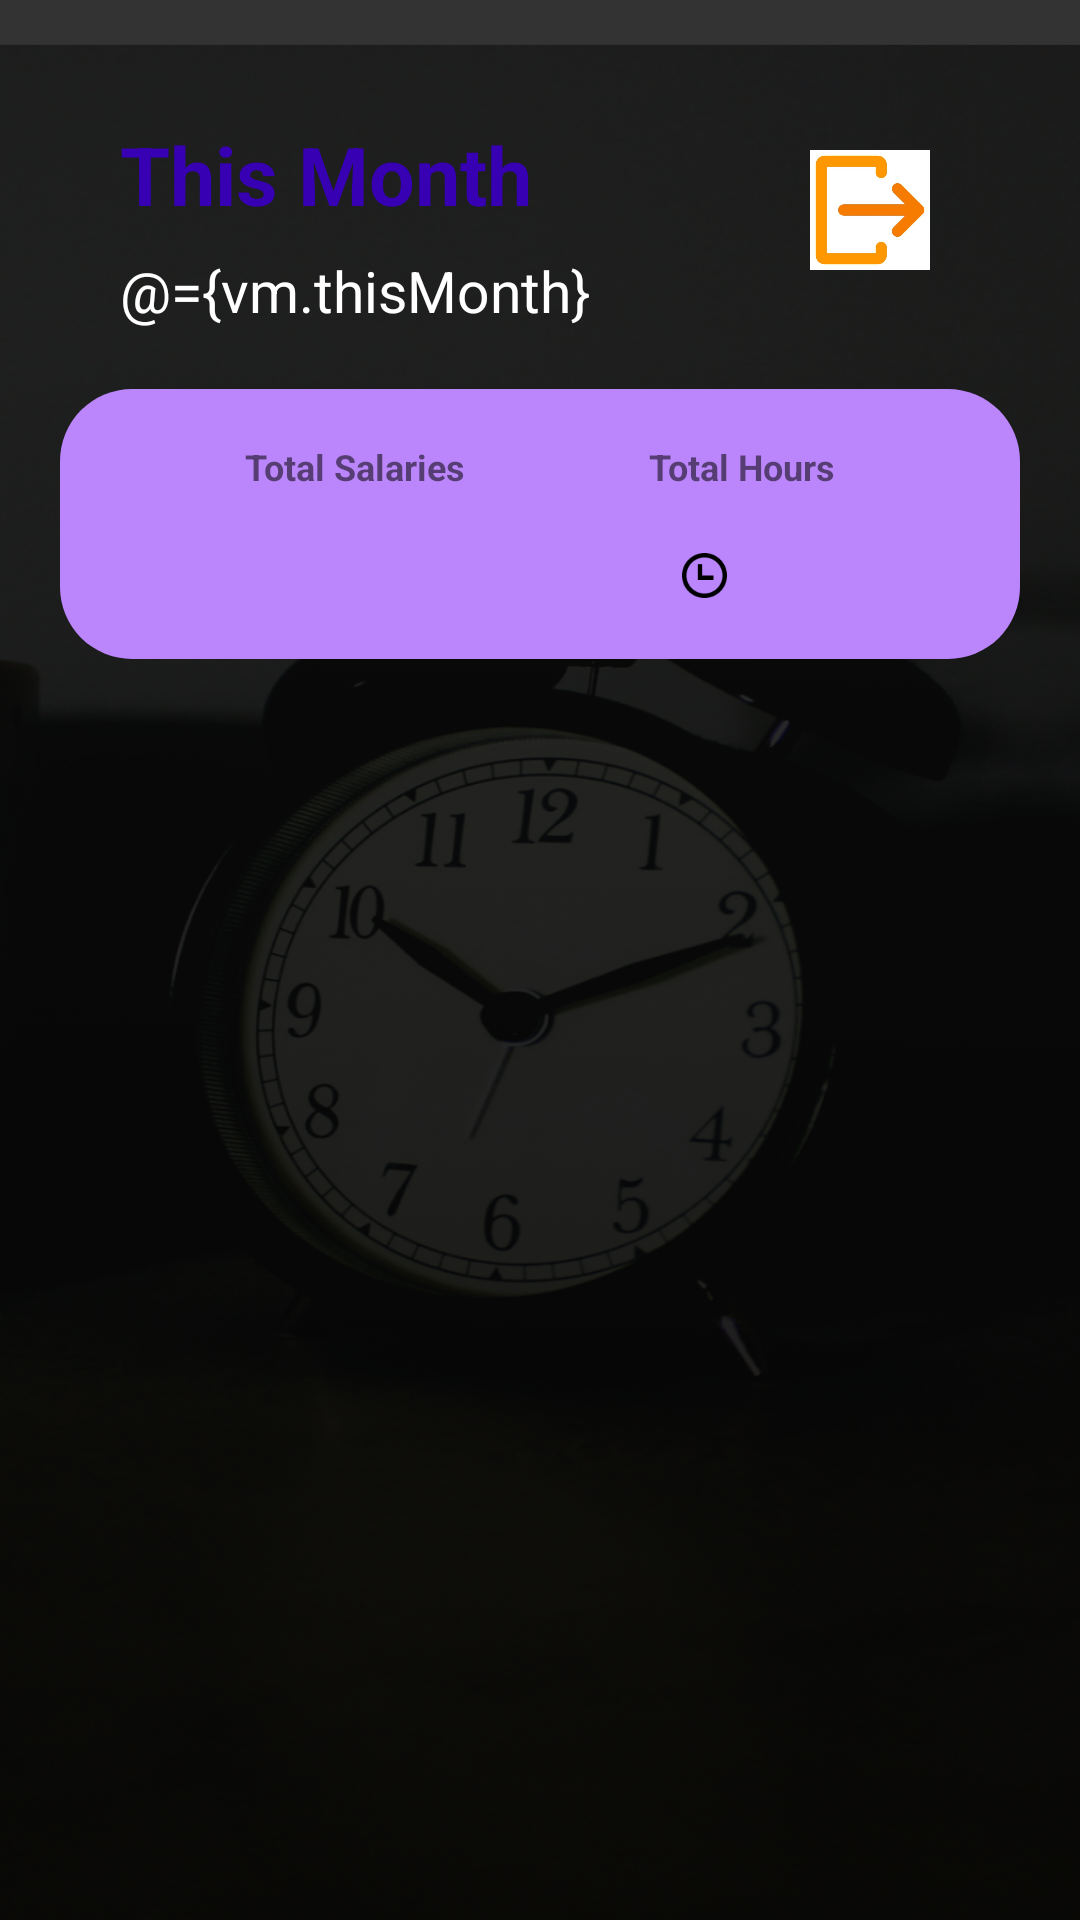

Produce the Android XML layout that renders to this screen, including the resource entries it uses.
<!-- AndroidManifest.xml: application theme Theme.WorkingTimerV2 -->
<!-- res/layout/activity_manager.xml -->
<?xml version="1.0" encoding="utf-8"?>
<layout xmlns:android="http://schemas.android.com/apk/res/android"
    xmlns:app="http://schemas.android.com/apk/res-auto"
    xmlns:tools="http://schemas.android.com/tools">

    <data>
        <variable
            name="vm"
            type="com.example.workingtimerv2.ui.manager.ManagerViewModel" />
    </data>

    <androidx.constraintlayout.widget.ConstraintLayout
        android:layout_width="match_parent"
        android:layout_height="match_parent"
        tools:context=".ui.manager.ManagerActivity"
        android:background="@drawable/backgroundi">

        <TextView
            android:id="@+id/manager_header_tv"
            android:layout_width="wrap_content"
            android:layout_height="wrap_content"
            app:layout_constraintTop_toTopOf="parent"
            app:layout_constraintStart_toStartOf="parent"
            android:text="This Month"
            android:textColor="@color/purple_700"
            android:textSize="27sp"
            android:textStyle="bold"
            android:layout_margin="40dp" />

        <ImageView
            android:id="@+id/logout_ic"
            android:layout_width="40dp"
            android:layout_height="40dp"
            app:layout_constraintEnd_toEndOf="parent"
            app:layout_constraintTop_toTopOf="parent"
            android:layout_margin="50dp"
            android:background="@drawable/logout_ic"
            android:onClick="@{()->vm.logout()}"
            />

        <TextView
            android:id="@+id/manager_month_tv"
            android:layout_width="wrap_content"
            android:layout_height="wrap_content"
            app:layout_constraintTop_toBottomOf="@id/manager_header_tv"
            app:layout_constraintStart_toStartOf="parent"
            tools:text="January - 2023"
            android:text="@={vm.thisMonth}"
            android:textColor="@color/white"
            android:textSize="19sp"
            android:layout_marginTop="8dp"
            android:layout_marginStart="40dp" />

        <View
            android:id="@+id/manager_br"
            android:layout_width="match_parent"
            android:layout_height="90dp"
            android:layout_margin="20dp"
            android:background="@drawable/rectangle_background"
            app:layout_constraintTop_toBottomOf="@id/manager_month_tv" />

        <TextView
            android:id="@+id/manager_total_salary_tv"
            android:layout_width="wrap_content"
            android:layout_height="wrap_content"
            app:layout_constraintTop_toTopOf="@id/manager_br"
            app:layout_constraintBottom_toTopOf="@id/total_salary_tv"
            app:layout_constraintStart_toStartOf="@id/manager_br"
            app:layout_constraintEnd_toStartOf="@id/manager_this_hour_tv"
            android:text="Total Salaries"
            android:textSize="12sp"
            android:textStyle="bold" />

        <TextView
            android:id="@+id/manager_this_hour_tv"
            android:layout_width="wrap_content"
            android:layout_height="wrap_content"
            app:layout_constraintTop_toTopOf="@id/manager_br"
            app:layout_constraintBottom_toTopOf="@id/total_hour_tv"
            app:layout_constraintEnd_toEndOf="@id/manager_br"
            app:layout_constraintStart_toEndOf="@id/manager_total_salary_tv"
            android:text="Total Hours"
            android:textSize="12sp"
            android:textStyle="bold" />


        <TextView
            android:id="@+id/total_salary_tv"
            android:layout_width="wrap_content"
            android:layout_height="wrap_content"
            app:layout_constraintTop_toBottomOf="@id/manager_total_salary_tv"
            app:layout_constraintBottom_toBottomOf="@id/manager_br"
            app:layout_constraintStart_toStartOf="@id/manager_br"
            app:layout_constraintEnd_toStartOf="@id/manager_this_hour_tv"
            tools:text="Total Salaries"
            android:textColor="@color/white"
            android:textSize="15sp"
            android:textStyle="bold" />

        <ImageView
            android:id="@+id/time_image"
            android:layout_width="15dp"
            android:layout_height="15dp"
            app:layout_constraintTop_toTopOf="@id/total_salary_tv"
            app:layout_constraintBottom_toBottomOf="@id/total_salary_tv"
            app:layout_constraintEnd_toStartOf="@id/total_hour_tv"
            android:src="@drawable/time"
            android:layout_margin="5dp"
            />

        <TextView
            android:id="@+id/total_hour_tv"
            android:layout_width="wrap_content"
            android:layout_height="wrap_content"
            app:layout_constraintTop_toBottomOf="@id/manager_this_hour_tv"
            app:layout_constraintBottom_toBottomOf="@id/manager_br"
            app:layout_constraintEnd_toEndOf="@id/manager_br"
            app:layout_constraintStart_toEndOf="@id/manager_total_salary_tv"
            tools:text=" Total Hours"
            android:textSize="15sp"
            android:textStyle="bold"
            android:textColor="@color/white" />

        <androidx.recyclerview.widget.RecyclerView
            android:id="@+id/recyclerview"
            android:layout_width="match_parent"
            android:layout_height="0dp"
            app:layout_constraintTop_toBottomOf="@id/manager_br"
            app:layout_constraintBottom_toBottomOf="parent"
            app:layoutManager="androidx.recyclerview.widget.LinearLayoutManager"
            tools:listitem="@layout/employee_item"
            android:layout_margin="18dp" />

    </androidx.constraintlayout.widget.ConstraintLayout>
</layout>
<!-- res/layout/employee_item.xml (included above) -->
<?xml version="1.0" encoding="utf-8"?>
<layout xmlns:android="http://schemas.android.com/apk/res/android"
    xmlns:app="http://schemas.android.com/apk/res-auto"
    xmlns:tools="http://schemas.android.com/tools">

    <data>
        <variable
            name="item"
            type="com.example.workingtimerv2.model.AppUser" />
    </data>

    <androidx.constraintlayout.widget.ConstraintLayout
        android:layout_width="match_parent"
        android:layout_height="90dp"
        android:layout_margin="12dp">

        <View
            android:id="@+id/item_br"
            android:layout_width="match_parent"
            android:layout_height="match_parent"
            android:background="@drawable/rectangle_background"
            android:backgroundTint="#FFBB93" />

        <TextView
            android:id="@+id/item_employee_name"
            android:layout_width="wrap_content"
            android:layout_height="wrap_content"
            app:layout_constraintTop_toTopOf="@id/item_br"
            app:layout_constraintStart_toStartOf="parent"
            tools:text="Moaz Mahdy"
            android:text="@{item.name}"
            android:textColor="@color/white"
            android:textSize="16dp"
            android:textStyle="bold"
            android:layout_margin="12dp" />

        <ImageView
            android:id="@+id/item_image"
            android:layout_width="wrap_content"
            android:layout_height="wrap_content"
            app:layout_constraintStart_toStartOf="parent"
            app:layout_constraintTop_toBottomOf="@id/item_employee_name"
            android:src="@drawable/itemtime"
            android:layout_margin="12dp" />

        <TextView
            android:id="@+id/item_hours_tv"
            android:layout_width="wrap_content"
            android:layout_height="wrap_content"
            app:layout_constraintTop_toBottomOf="@id/item_employee_name"
            app:layout_constraintStart_toEndOf="@id/item_image"
            tools:text="120h"
            android:textColor="@color/black"
            android:textStyle="bold"
            android:textSize="18sp"
            android:layout_margin="10dp" />

        <TextView
            android:id="@+id/item_salary"
            android:layout_width="wrap_content"
            android:layout_height="wrap_content"
            app:layout_constraintEnd_toEndOf="parent"
            app:layout_constraintBottom_toBottomOf="parent"
            tools:text="1200$"
            android:textColor="@color/black"
            android:textStyle="bold"
            android:textSize="18sp"
            android:layout_margin="24dp" />

    </androidx.constraintlayout.widget.ConstraintLayout>
</layout>
<!-- resources referenced by this layout -->
<resources>
  <color name="black">#FF000000</color>
  <color name="purple_700">#FF3700B3</color>
  <color name="white">#FFFFFFFF</color>
  <!-- drawable backgroundi: png bitmap (drawable, 488745 bytes) -->
  <!-- drawable itemtime: png bitmap (drawable-hdpi, 847 bytes) -->
  <!-- drawable logout_ic: png bitmap (drawable, 27009 bytes) -->
  <!-- drawable rectangle_background (drawable) -->
  <?xml version="1.0" encoding="utf-8"?>
  <shape xmlns:android="http://schemas.android.com/apk/res/android"
      android:shape="rectangle"
      >
      <solid
          android:color="@color/purple_200"
          />
  
      <corners
          android:radius="24dp"/>
  
      <size
          android:width="130dp"
          android:height="130dp"/>
  
  </shape>
  <!-- drawable time: png bitmap (drawable-hdpi, 662 bytes) -->
  <style name="Theme.WorkingTimerV2" parent="Theme.MaterialComponents.DayNight.NoActionBar">
          
          <item name="colorPrimary">@color/orange</item>
          <item name="colorPrimaryVariant">@color/dark_orange</item>
          <item name="colorOnPrimary">@color/white</item>
          
          <item name="colorSecondary">@color/teal_200</item>
          <item name="colorSecondaryVariant">@color/teal_700</item>
          <item name="colorOnSecondary">@color/black</item>
          
          <item name="android:statusBarColor" tools:targetApi="l">?attr/colorPrimaryVariant</item>
          
      </style>
  <color name="purple_200">#FFBB86FC</color>
  <color name="orange">#F55A00</color>
  <color name="dark_orange">#CC4B00</color>
  <color name="teal_200">#FF03DAC5</color>
  <color name="teal_700">#FF018786</color>
</resources>
